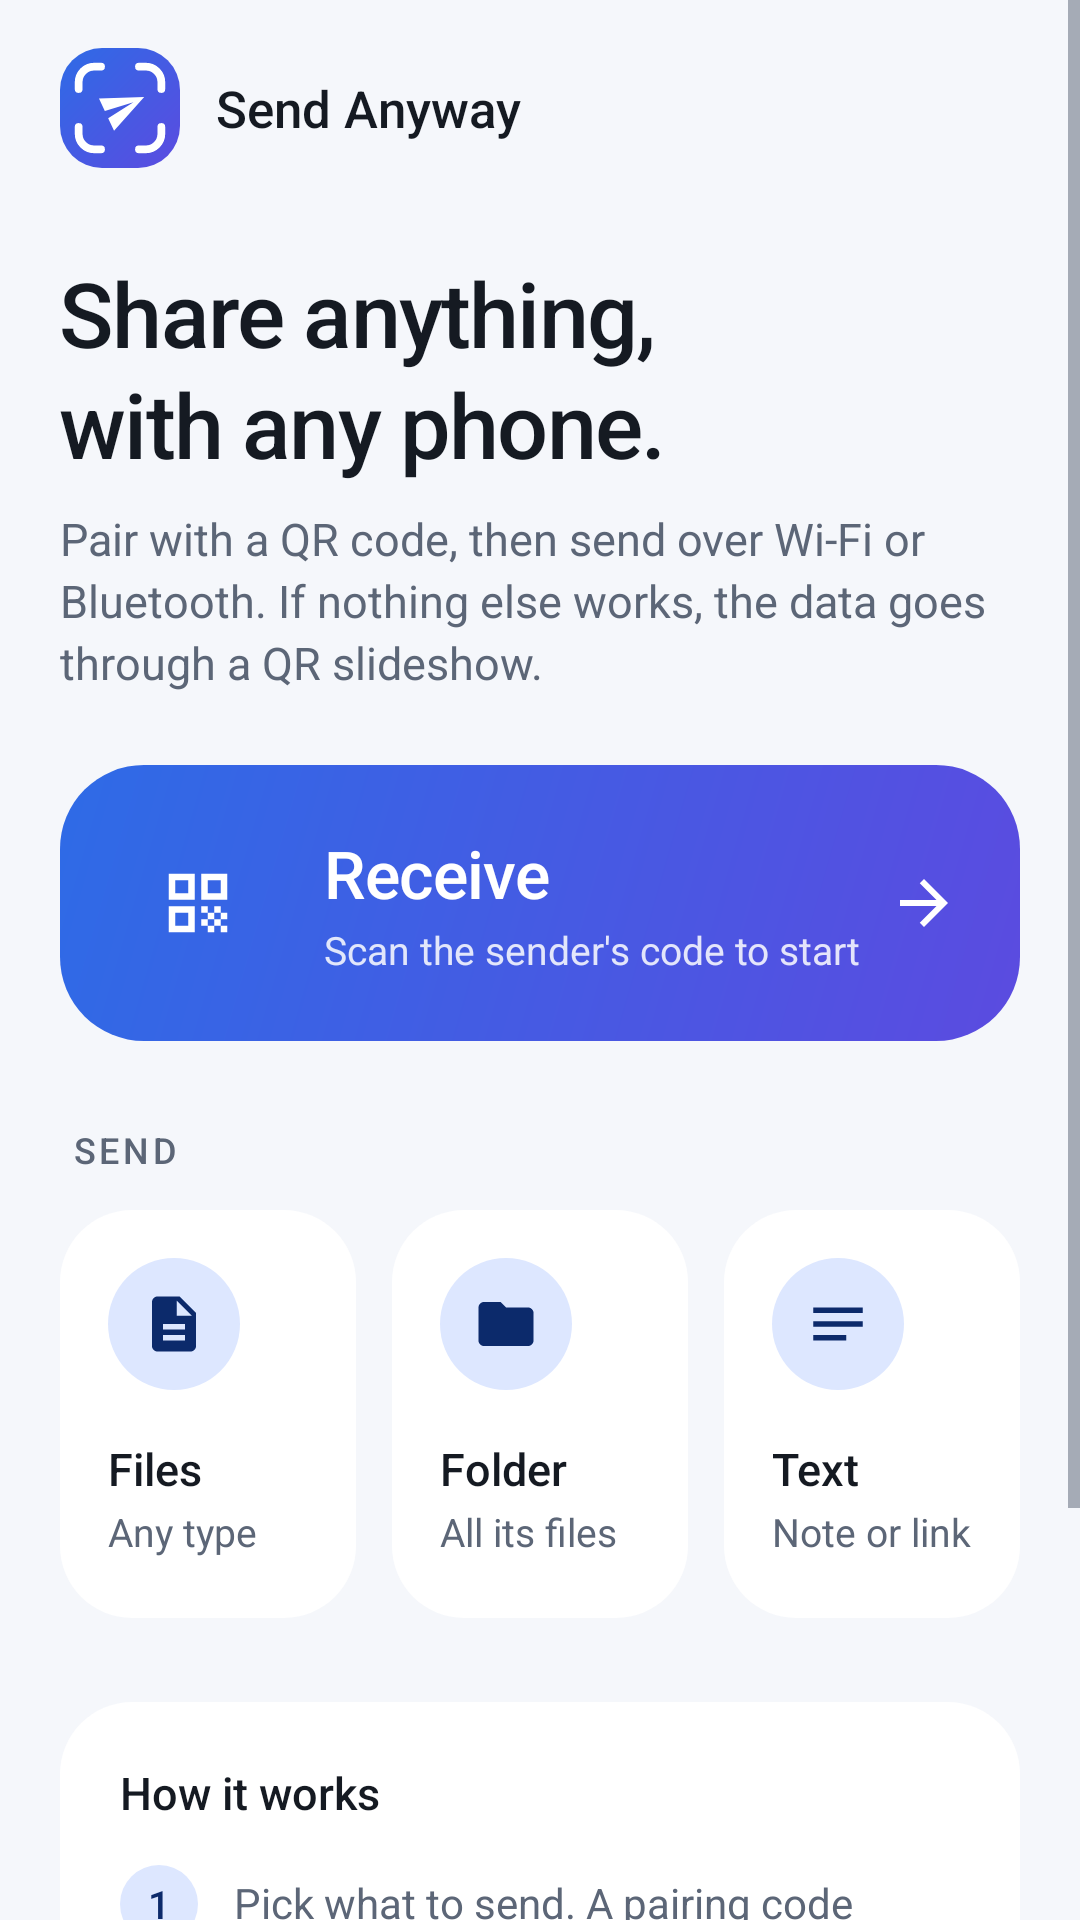

Android layout source for this screen:
<!-- AndroidManifest.xml: application theme AppTheme -->
<!-- res/layout/activity_main.xml -->
<?xml version="1.0" encoding="utf-8"?>
<ScrollView xmlns:android="http://schemas.android.com/apk/res/android"
    xmlns:tools="http://schemas.android.com/tools"
    android:layout_width="match_parent"
    android:layout_height="match_parent"
    android:fillViewport="true"
    android:fitsSystemWindows="true"
    android:overScrollMode="ifContentScrolls">

    <LinearLayout
        android:layout_width="match_parent"
        android:layout_height="wrap_content"
        android:orientation="vertical"
        android:paddingStart="20dp"
        android:paddingTop="16dp"
        android:paddingEnd="20dp"
        android:paddingBottom="24dp">

        
        <LinearLayout
            android:layout_width="match_parent"
            android:layout_height="wrap_content"
            android:gravity="center_vertical"
            android:orientation="horizontal">

            
            <FrameLayout
                android:layout_width="40dp"
                android:layout_height="40dp"
                android:background="@drawable/bg_logo">

                <ImageView
                    android:layout_width="62dp"
                    android:layout_height="62dp"
                    android:layout_gravity="center"
                    android:importantForAccessibility="no"
                    android:src="@drawable/ic_launcher_fg" />
            </FrameLayout>

            <TextView
                style="@style/Text.TitleSmall"
                android:layout_width="wrap_content"
                android:layout_height="wrap_content"
                android:layout_marginStart="12dp"
                android:text="@string/app_name" />
        </LinearLayout>

        <TextView
            style="@style/Text.Display"
            android:layout_width="match_parent"
            android:layout_height="wrap_content"
            android:layout_marginTop="28dp"
            android:text="@string/headline" />

        <TextView
            style="@style/Text.Body"
            android:layout_width="match_parent"
            android:layout_height="wrap_content"
            android:layout_marginTop="8dp"
            android:text="@string/tagline" />

        
        <LinearLayout
            android:id="@+id/btnReceive"
            android:contentDescription="@string/receive"
            android:layout_width="match_parent"
            android:layout_height="wrap_content"
            android:layout_marginTop="24dp"
            android:background="@drawable/bg_hero"
            android:clickable="true"
            android:focusable="true"
            android:gravity="center_vertical"
            android:orientation="horizontal"
            android:padding="20dp">

            <ImageView
                android:layout_width="52dp"
                android:layout_height="52dp"
                android:background="@drawable/bg_icon_circle_on_hero"
                android:importantForAccessibility="no"
                android:padding="13dp"
                android:src="@drawable/ic_qr_code"
                android:tint="@color/on_accent" />

            <LinearLayout
                android:layout_width="0dp"
                android:layout_height="wrap_content"
                android:layout_marginStart="16dp"
                android:layout_weight="1"
                android:orientation="vertical">

                <TextView
                    style="@style/Text.Title"
                    android:layout_width="wrap_content"
                    android:layout_height="wrap_content"
                    android:text="@string/receive"
                    android:textColor="@color/on_accent" />

                <TextView
                    style="@style/Text.Caption"
                    android:layout_width="wrap_content"
                    android:layout_height="wrap_content"
                    android:layout_marginTop="2dp"
                    android:alpha="0.85"
                    android:text="@string/receive_hint"
                    android:textColor="@color/on_accent" />
            </LinearLayout>

            <ImageView
                android:layout_width="24dp"
                android:layout_height="24dp"
                android:importantForAccessibility="no"
                android:src="@drawable/ic_arrow_forward"
                android:tint="@color/on_accent" />
        </LinearLayout>

        
        <TextView
            style="@style/Text.Overline"
            android:layout_width="wrap_content"
            android:layout_height="wrap_content"
            android:layout_marginStart="4dp"
            android:layout_marginTop="28dp"
            android:text="@string/send_section" />

        <LinearLayout
            android:layout_width="match_parent"
            android:layout_height="wrap_content"
            android:layout_marginTop="12dp"
            android:baselineAligned="false"
            android:orientation="horizontal">

            <LinearLayout
                android:id="@+id/btnSendFiles"
                style="@style/HomeTile"
                android:contentDescription="@string/send_files"
                android:layout_marginEnd="6dp">

                <ImageView
                    style="@style/HomeTileIcon"
                    android:importantForAccessibility="no"
                    android:src="@drawable/ic_file" />

                <TextView
                    style="@style/HomeTileTitle"
                    android:text="@string/tile_files" />

                <TextView
                    style="@style/HomeTileCaption"
                    android:text="@string/send_files_hint" />
            </LinearLayout>

            <LinearLayout
                android:id="@+id/btnSendFolder"
                style="@style/HomeTile"
                android:contentDescription="@string/send_folder"
                android:layout_marginStart="6dp"
                android:layout_marginEnd="6dp">

                <ImageView
                    style="@style/HomeTileIcon"
                    android:importantForAccessibility="no"
                    android:src="@drawable/ic_folder" />

                <TextView
                    style="@style/HomeTileTitle"
                    android:text="@string/tile_folder" />

                <TextView
                    style="@style/HomeTileCaption"
                    android:text="@string/send_folder_hint" />
            </LinearLayout>

            <LinearLayout
                android:id="@+id/btnSendText"
                style="@style/HomeTile"
                android:contentDescription="@string/send_text"
                android:layout_marginStart="6dp">

                <ImageView
                    style="@style/HomeTileIcon"
                    android:importantForAccessibility="no"
                    android:src="@drawable/ic_text" />

                <TextView
                    style="@style/HomeTileTitle"
                    android:text="@string/tile_text" />

                <TextView
                    style="@style/HomeTileCaption"
                    android:text="@string/send_text_hint" />
            </LinearLayout>
        </LinearLayout>

        
        <LinearLayout
            style="@style/Card"
            android:layout_marginTop="28dp">

            <TextView
                style="@style/Text.Subtitle"
                android:layout_width="wrap_content"
                android:layout_height="wrap_content"
                android:text="@string/how_title" />

            <LinearLayout style="@style/HowStep">

                <TextView
                    style="@style/HowStepNumber"
                    tools:ignore="HardcodedText"
                    android:text="1" />

                <TextView
                    style="@style/HowStepText"
                    android:text="@string/how_1" />
            </LinearLayout>

            <LinearLayout style="@style/HowStep">

                <TextView
                    style="@style/HowStepNumber"
                    tools:ignore="HardcodedText"
                    android:text="2" />

                <TextView
                    style="@style/HowStepText"
                    android:text="@string/how_2" />
            </LinearLayout>

            <LinearLayout style="@style/HowStep">

                <TextView
                    style="@style/HowStepNumber"
                    tools:ignore="HardcodedText"
                    android:text="3" />

                <TextView
                    style="@style/HowStepText"
                    android:text="@string/how_3" />
            </LinearLayout>
        </LinearLayout>
    </LinearLayout>
</ScrollView>
<!-- resources referenced by this layout -->
<resources>
  <color name="on_accent">#FFFFFF</color>
  <string name="app_name">Send Anyway</string>
  <string name="headline">Share anything,\nwith any phone.</string>
  <string name="how_1">Pick what to send. A pairing code appears on screen.</string>
  <string name="how_2">Scan it with Send Anyway on the other phone.</string>
  <string name="how_3">The fastest channel wins: Wi-Fi, Wi-Fi Direct, Bluetooth, or a QR slideshow.</string>
  <string name="how_title">How it works</string>
  <string name="receive">Receive</string>
  <string name="receive_hint">Scan the sender\'s code to start</string>
  <string name="send_files">Send files</string>
  <string name="send_files_hint">Any type</string>
  <string name="send_folder">Send folder</string>
  <string name="send_folder_hint">All its files</string>
  <string name="send_section">Send</string>
  <string name="send_text">Send text</string>
  <string name="send_text_hint">Note or link</string>
  <string name="tagline">Pair with a QR code, then send over Wi-Fi or Bluetooth. If nothing else works, the data goes through a QR slideshow.</string>
  <string name="tile_files">Files</string>
  <string name="tile_folder">Folder</string>
  <string name="tile_text">Text</string>
  <style name="HowStep">
          <item name="android:layout_width">match_parent</item>
          <item name="android:layout_height">wrap_content</item>
          <item name="android:layout_marginTop">14dp</item>
          <item name="android:orientation">horizontal</item>
      </style>
  <style name="Text.Body">
          <item name="android:textSize">15sp</item>
          <item name="android:textColor">@color/muted</item>
          <item name="android:lineSpacingExtra">3sp</item>
      </style>
  <style name="Text.Caption">
          <item name="android:textSize">13sp</item>
          <item name="android:textColor">@color/muted</item>
          <item name="android:lineSpacingExtra">2sp</item>
      </style>
  <style name="Text.Display">
          <item name="android:textSize">30sp</item>
          <item name="android:fontFamily">sans-serif-medium</item>
          <item name="android:letterSpacing">-0.02</item>
          <item name="android:lineSpacingMultiplier">1.05</item>
      </style>
  <style name="Text.Subtitle">
          <item name="android:textSize">15sp</item>
          <item name="android:fontFamily">sans-serif-medium</item>
      </style>
  <style name="Text.Title">
          <item name="android:textSize">22sp</item>
          <item name="android:fontFamily">sans-serif-medium</item>
          <item name="android:letterSpacing">-0.01</item>
      </style>
  <style name="Text.TitleSmall">
          <item name="android:textSize">17sp</item>
          <item name="android:fontFamily">sans-serif-medium</item>
      </style>
  <style name="AppTheme" parent="AppTheme.Base">
          <item name="android:navigationBarColor">#000000</item>
      </style>
  <color name="hero_end">#5B4BE0</color>
  <color name="accent">#2E6BE6</color>
  <color name="fg">#151A22</color>
  <!-- drawable bg_card (drawable) -->
  <?xml version="1.0" encoding="utf-8"?>
  <shape xmlns:android="http://schemas.android.com/apk/res/android">
      <corners android:radius="24dp" />
      <solid android:color="@color/surface" />
  </shape>
  <!-- drawable bg_icon_circle (drawable) -->
  <?xml version="1.0" encoding="utf-8"?>
  <shape xmlns:android="http://schemas.android.com/apk/res/android" android:shape="oval">
      <solid android:color="@color/accent_container" />
  </shape>
  <color name="on_accent_container">#0C2A6B</color>
  <color name="muted">#5C6677</color>
  <color name="surface">#FFFFFF</color>
  <color name="accent_container">#DDE7FF</color>
  <color name="bg">#F5F7FB</color>
  <style name="Button.Dialog" parent="Button.Text">
          <item name="android:minHeight">44dp</item>
          <item name="android:paddingStart">16dp</item>
          <item name="android:paddingEnd">16dp</item>
      </style>
  <color name="card">#EDF1F7</color>
  <color name="outline">#D9DEE7</color>
</resources>
